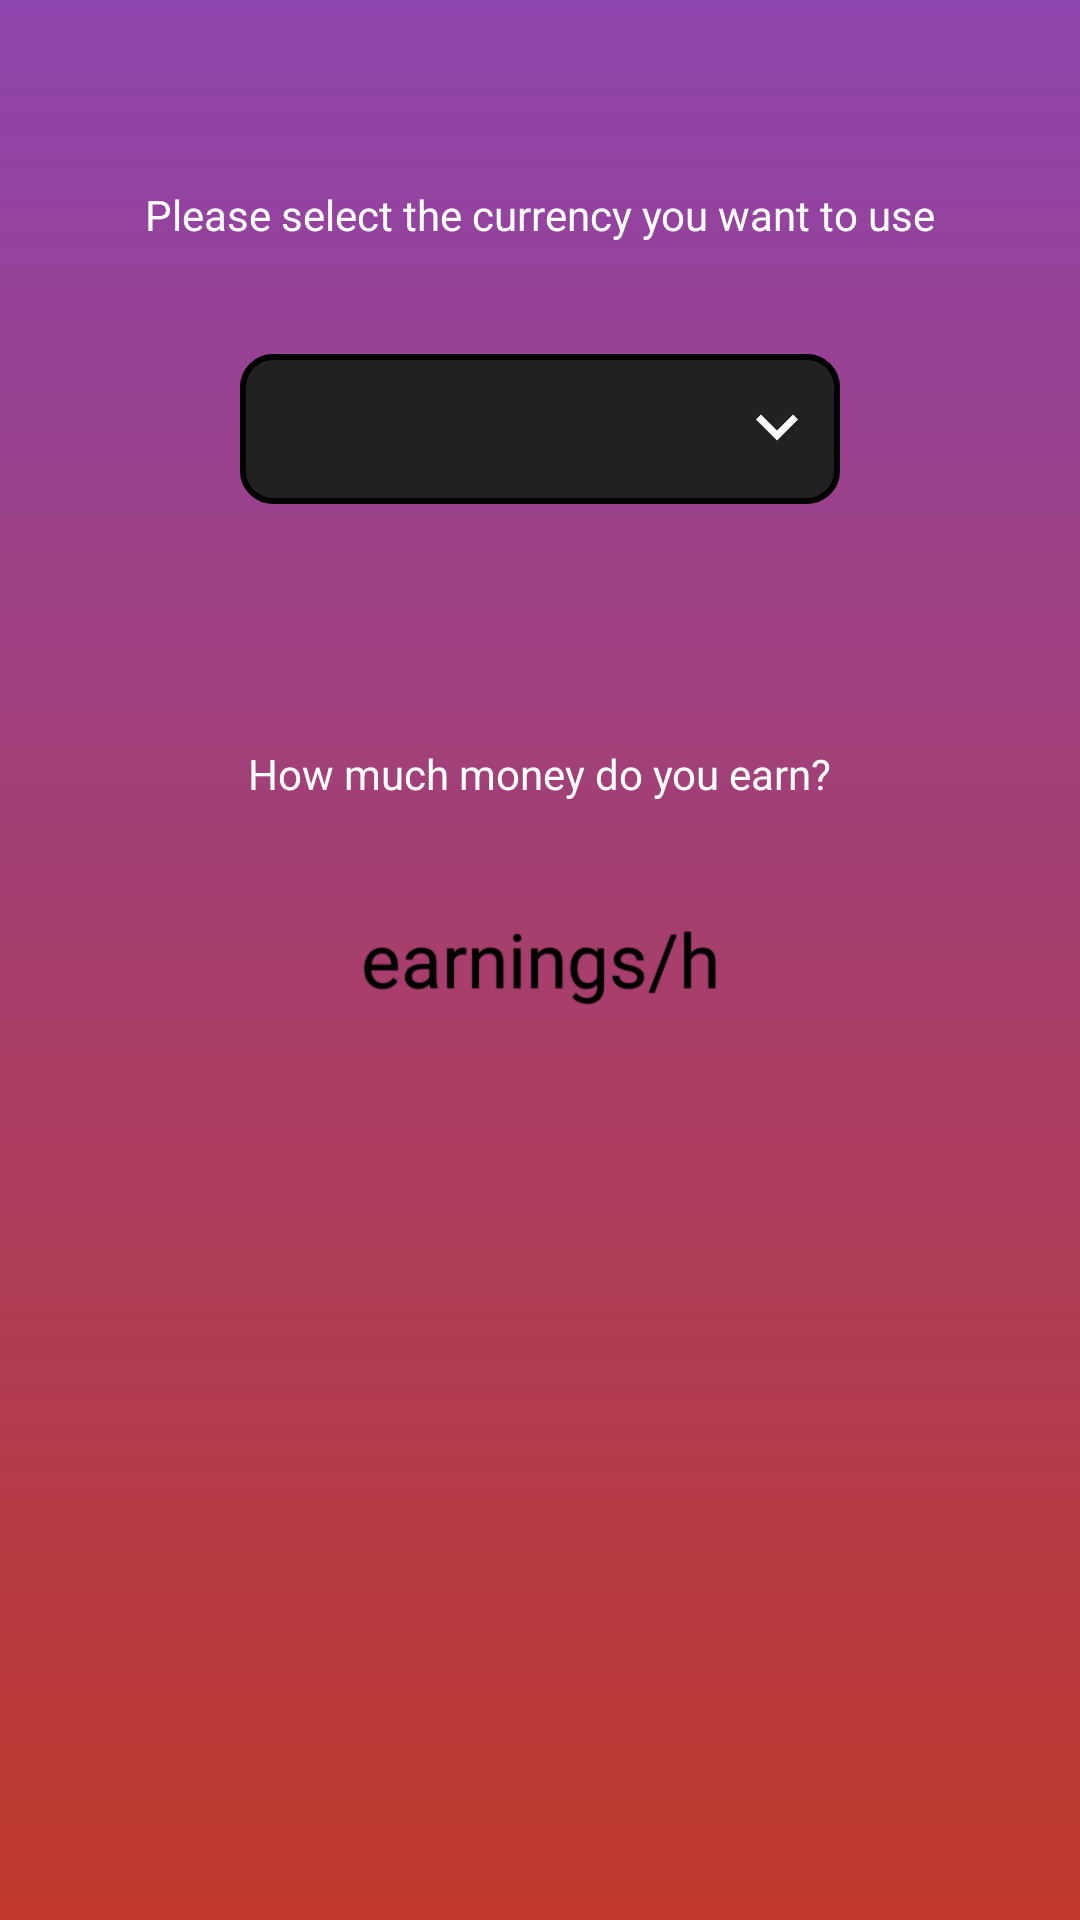

The Android layout XML behind this screen, and the referenced resources:
<!-- AndroidManifest.xml: application theme Theme.AppCompat.Light.NoActionBar -->
<!-- res/layout/activity_settings.xml -->
<?xml version="1.0" encoding="utf-8"?>

<android.support.constraint.ConstraintLayout
    xmlns:android="http://schemas.android.com/apk/res/android"
    android:layout_width="match_parent"
    android:layout_height="match_parent"
    xmlns:app="http://schemas.android.com/apk/res-auto"
    android:background="@drawable/background">

    <TextView
        android:layout_width="wrap_content"
        android:layout_height="20dp"

        android:text="@string/currency_text"

        android:textColor="#FFF"

        app:layout_constraintBottom_toBottomOf="parent"
        app:layout_constraintTop_toTopOf="parent"

        app:layout_constraintLeft_toLeftOf="parent"
        app:layout_constraintRight_toRightOf="parent"

        app:layout_constraintVertical_bias=".1"
        app:layout_constraintHorizontal_bias=".5"/>

    <android.support.constraint.ConstraintLayout
        android:layout_width="200dp"
        android:layout_height="50dp"
        android:background="@drawable/background_spinner"

        app:layout_constraintBottom_toBottomOf="parent"
        app:layout_constraintTop_toTopOf="parent"

        app:layout_constraintLeft_toLeftOf="parent"
        app:layout_constraintRight_toRightOf="parent"

        app:layout_constraintVertical_bias=".2"
        app:layout_constraintHorizontal_bias=".5">

        <Spinner
            android:id="@+id/spinner_currency"
            android:layout_width="0dp"
            android:layout_height="0dp"
            android:background="@android:color/transparent"
            android:spinnerMode="dropdown"


            app:layout_constraintLeft_toLeftOf="parent"
            app:layout_constraintRight_toRightOf="parent"

            app:layout_constraintTop_toTopOf="parent"
            app:layout_constraintBottom_toBottomOf="parent"
            />

        <android.support.constraint.Guideline
            android:id="@+id/separator"

            android:layout_width="wrap_content"
            android:layout_height="wrap_content"

            android:orientation="vertical"

            app:layout_constraintGuide_percent=".85"/>

        <ImageView
            android:layout_width="0dp"
            android:layout_height="0dp"

            android:src="@drawable/ic_keyboard_arrow_down_white_24dp"
            android:contentDescription="@string/spinner_arrow_description"

            app:layout_constraintLeft_toLeftOf="@id/separator"
            app:layout_constraintRight_toRightOf="parent"

            app:layout_constraintTop_toTopOf="parent"
            app:layout_constraintBottom_toBottomOf="parent" />



    </android.support.constraint.ConstraintLayout>

    <TextView

        android:layout_width="wrap_content"
        android:layout_height="wrap_content"

        android:text="@string/earnings_text"

        android:textColor="#FFF"

        app:layout_constraintBottom_toBottomOf="parent"
        app:layout_constraintTop_toTopOf="parent"

        app:layout_constraintLeft_toLeftOf="parent"
        app:layout_constraintRight_toRightOf="parent"

        app:layout_constraintVertical_bias=".4"
        app:layout_constraintHorizontal_bias=".5"/>

    <EditText
        android:id="@+id/text_edit_pay"

        android:layout_width="200dp"
        android:layout_height="50dp"

        android:hint="@string/earnings_hint"

        android:importantForAutofill="no"

        style="@style/edit_text"

        android:inputType="numberDecimal"

        app:layout_constraintBottom_toBottomOf="parent"
        app:layout_constraintTop_toTopOf="parent"

        app:layout_constraintLeft_toLeftOf="parent"
        app:layout_constraintRight_toRightOf="parent"

        app:layout_constraintVertical_bias=".5"
        app:layout_constraintHorizontal_bias=".5" />

</android.support.constraint.ConstraintLayout>
<!-- resources referenced by this layout -->
<resources>
  <!-- drawable background (drawable) -->
  <?xml version="1.0" encoding="utf-8"?>
  
  <shape xmlns:android="http://schemas.android.com/apk/res/android"
      android:shape="rectangle">
      <gradient
          android:startColor="#c0392b"
          android:endColor="#8e44ad"
          android:angle="90"/>
  </shape>
  <!-- drawable background_spinner (drawable) -->
  <?xml version="1.0" encoding="utf-8"?>
  
  <shape xmlns:android="http://schemas.android.com/apk/res/android">
      <solid android:color="@color/colorFloatingAddButton"/>
      <corners android:radius="10dp"/>
      <stroke
          android:width="2dip"
          android:color="#000" />
  
      <padding
          android:bottom="3dp"
          android:left="7dp"
          android:right="7dp"
          android:top="3dp"/>
  </shape>
  <!-- drawable ic_keyboard_arrow_down_white_24dp (drawable) -->
  <vector xmlns:android="http://schemas.android.com/apk/res/android"
          android:width="20dp"
          android:height="20dp"
          android:viewportWidth="24.0"
          android:viewportHeight="24.0">
      <path
          android:fillColor="#FFFFFFFF"
          android:pathData="M7.41,7.84L12,12.42l4.59,-4.58L18,9.25l-6,6 -6,-6z"/>
  </vector>
  <string name="currency_text">Please select the currency you want to use</string>
  <string name="earnings_hint">earnings/h</string>
  <string name="earnings_text">How much money do you earn?</string>
  <string name="spinner_arrow_description">arrow down image for the currency spinner</string>
  <color name="colorFloatingAddButton">#212121</color>
  <!-- drawable edit_text (drawable) -->
  <?xml version="1.0" encoding="utf-8"?>
  
  <selector xmlns:android="http://schemas.android.com/apk/res/android">
  
      <item
          android:state_enabled="false"
          android:drawable="@drawable/edit_text_disabled" />
      <item
          android:state_pressed="true"
          android:state_enabled="true"
          android:drawable="@drawable/edit_text_pressed" />
      <item
          android:state_focused="true"
          android:state_enabled="true"
          android:drawable="@drawable/edit_text_focused" />
      <item
          android:state_enabled="true"
          android:drawable="@drawable/edit_text_enabled" />
  
  </selector>
  <!-- drawable edit_text_disabled (drawable) -->
  <?xml version="1.0" encoding="utf-8"?>
  
  <shape xmlns:android="http://schemas.android.com/apk/res/android" android:shape="rectangle">
      <solid android:color="@color/colorDisabled"/>
      <size
          android:height="50dp"
          android:width="200dp" />
      <padding android:left="7dp"
          android:top="7dp"
          android:right="7dp"
          android:bottom="7dp" />
      <stroke
          android:width="2dip"
          android:color="#000" />
  
      <corners android:radius= "20dp" />
  </shape>
  <!-- drawable edit_text_focused (drawable) -->
  <?xml version="1.0" encoding="utf-8"?>
  
  <shape xmlns:android="http://schemas.android.com/apk/res/android" android:shape="rectangle">
      <solid android:color="@color/colorFloatingAddButton"/>
      <padding android:left="7dp"
          android:top="7dp"
          android:right="7dp"
          android:bottom="7dp" />
      <stroke
          android:width="2dip"
          android:color="#000" />
  
      <corners android:radius= "20dp" />
  </shape>
  <!-- drawable edit_text_enabled (drawable) -->
  <?xml version="1.0" encoding="utf-8"?>
  
  <shape xmlns:android="http://schemas.android.com/apk/res/android" android:shape="rectangle">
      <solid android:color="@color/colorFloatingAddButton"/>
      <size
          android:height="50dp"
          android:width="200dp" />
      <padding android:left="7dp"
          android:top="7dp"
          android:right="7dp"
          android:bottom="7dp" />
      <stroke
          android:width="2dip"
          android:color="#000" />
      <corners android:radius= "20dp" />
  </shape>
  <color name="colorDisabled">#A9A9A9</color>
</resources>
